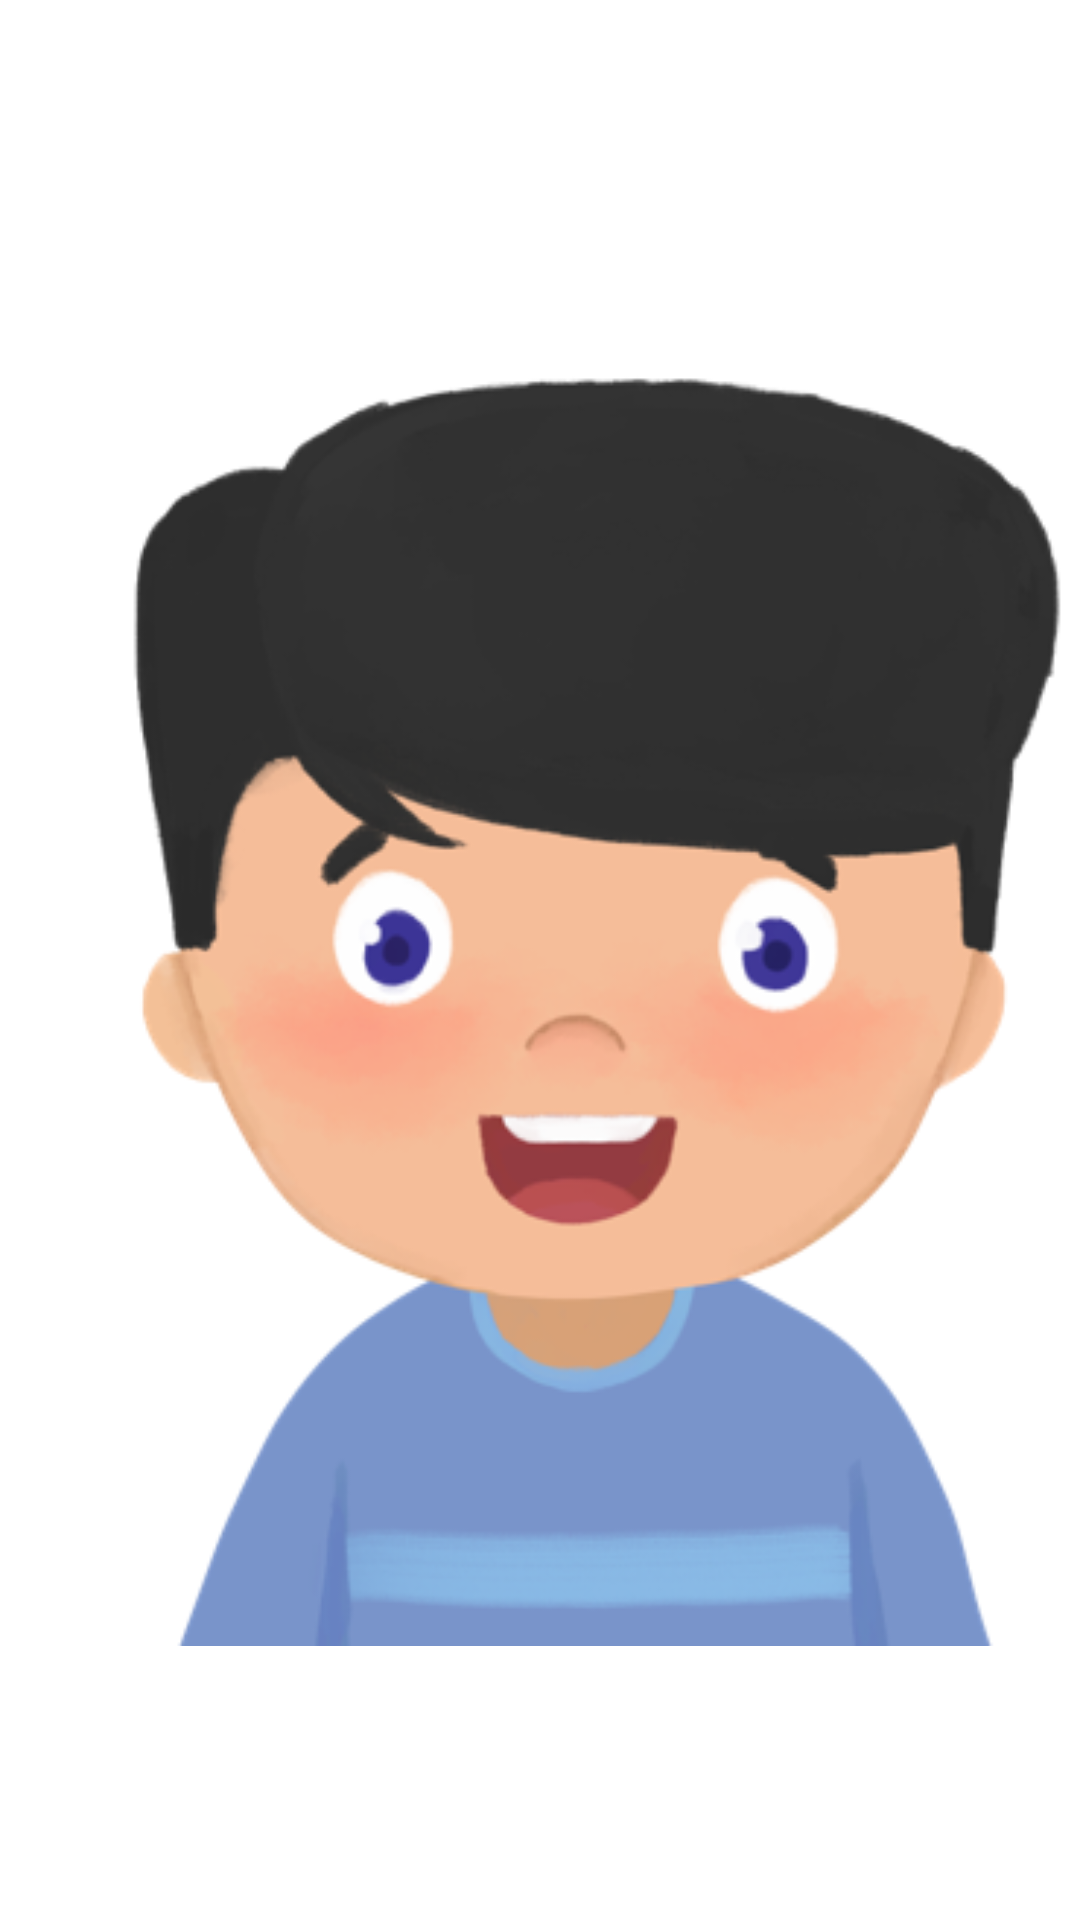

Android layout source for this screen:
<!-- AndroidManifest.xml: application theme Theme.EmotionalAbilityStudent -->
<!-- res/layout/image_option_item.xml -->
<?xml version="1.0" encoding="utf-8"?>
<androidx.constraintlayout.widget.ConstraintLayout xmlns:android="http://schemas.android.com/apk/res/android"
    xmlns:tools="http://schemas.android.com/tools"
    android:id="@+id/imageOptionLayout"
    android:layout_width="wrap_content"
    android:layout_height="wrap_content"
    android:layout_marginStart="@dimen/_4sdp"
    android:layout_marginEnd="@dimen/_4sdp"
    xmlns:app="http://schemas.android.com/apk/res-auto">

    <ImageView
        android:id="@+id/imageOption"
        android:layout_width="@dimen/_140sdp"
        android:layout_height="@dimen/_140sdp"


        android:src="@drawable/happy_boy"
        app:layout_constraintTop_toTopOf="parent"
        app:layout_constraintEnd_toEndOf="parent"
        app:layout_constraintStart_toStartOf="parent"
        app:layout_constraintBottom_toBottomOf="parent"
        />































</androidx.constraintlayout.widget.ConstraintLayout>
<!-- resources referenced by this layout -->
<resources>
  <color name="white">#FFFFFFFF</color>
  <!-- drawable happy_boy: png bitmap (drawable-v24, 71157 bytes) -->
  <style name="Theme.EmotionalAbilityStudent" parent="Theme.MaterialComponents.DayNight.DarkActionBar">
          
          <item name="colorPrimary">@color/purple_500</item>
          <item name="colorPrimaryVariant">@color/purple_700</item>
          <item name="colorOnPrimary">@color/white</item>
          
          <item name="colorSecondary">@color/teal_200</item>
          <item name="colorSecondaryVariant">@color/teal_700</item>
          <item name="colorOnSecondary">@color/black</item>
          
          <item name="android:statusBarColor" tools:targetApi="l">?attr/colorPrimaryVariant</item>
          
      </style>
  <color name="purple_500">#FF6200EE</color>
  <color name="purple_700">#FF3700B3</color>
  <color name="teal_200">#FF03DAC5</color>
  <color name="teal_700">#FF018786</color>
  <color name="black">#FF000000</color>
</resources>
